Run: headless pygame with SDL's dummy video driver; simulated clock (each Clock.tick advances the game by its frame time, no real sleeping); random seed 0; keys injected as events and as key.get_pressed() state; mouse plan: one left click at the window centre at the start of phase 2, then a move to the lower-right quarter at the start of phase 3.
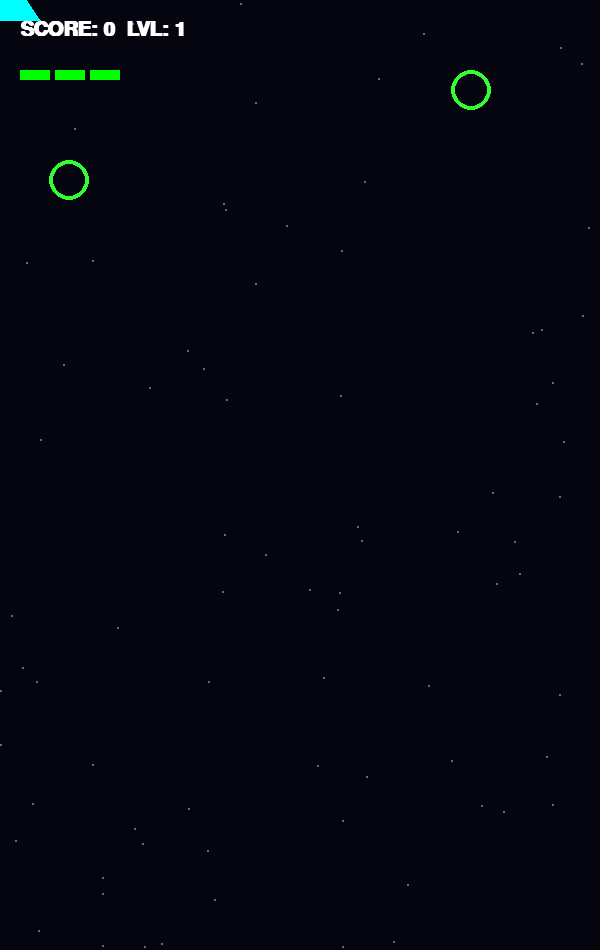
Frame 1 of 4 · flips 1–60 · no input
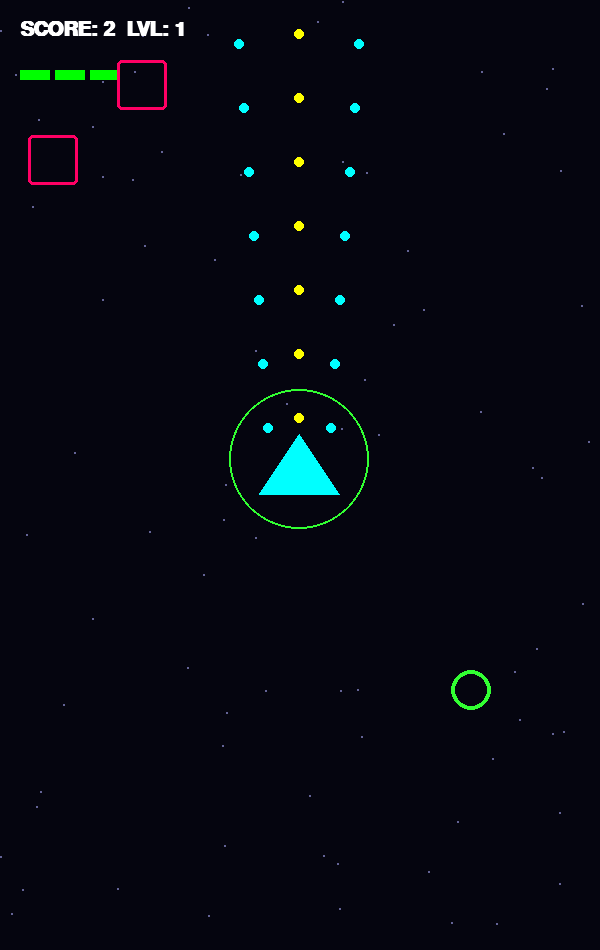
Frame 2 of 4 · flips 61–180 · clicked the window centre · tapped SPACE, RETURN · held RIGHT (→), D
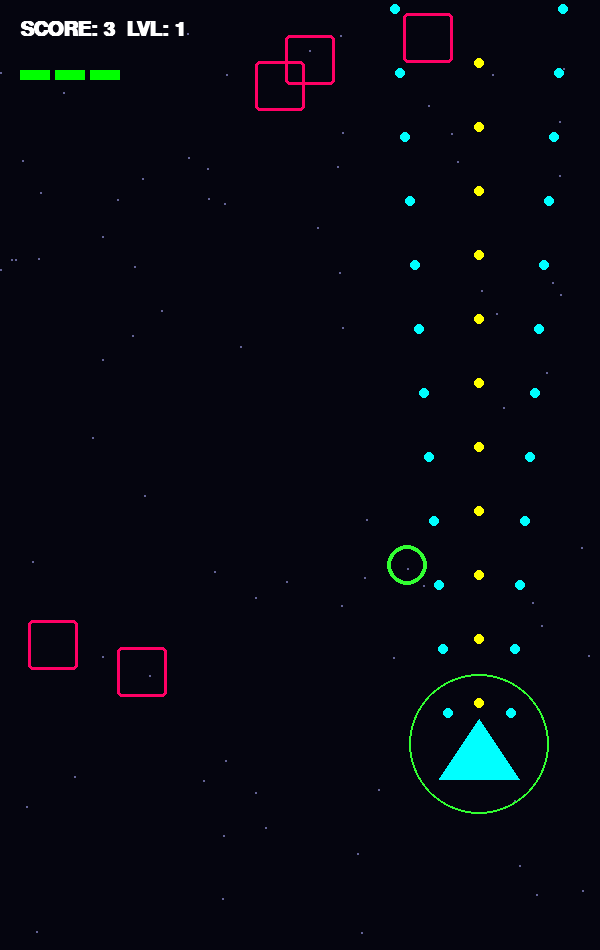
Frame 3 of 4 · flips 181–300 · moved the mouse to the lower-right quarter · held DOWN (↓), S
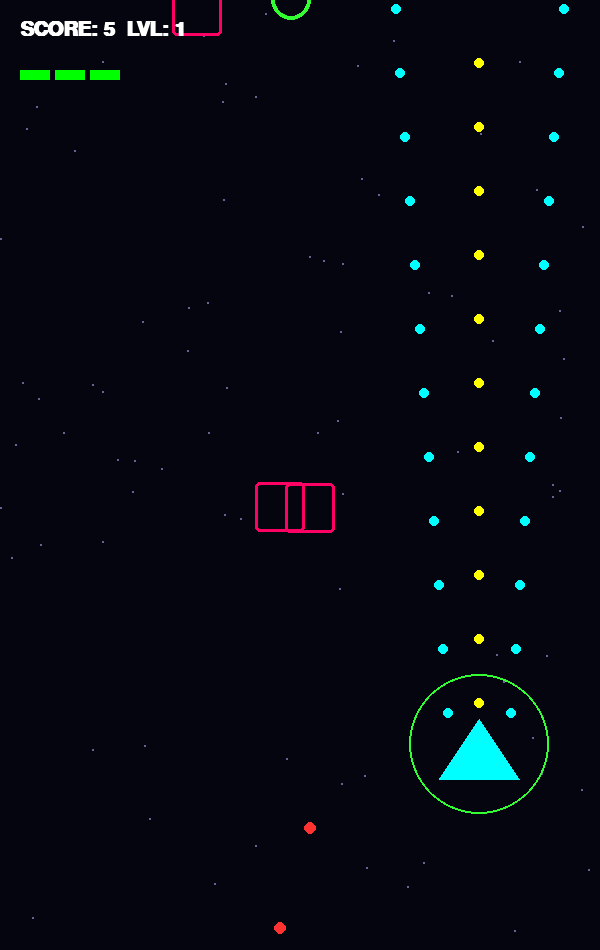
Frame 4 of 4 · flips 301–420 · held LEFT (←), A, UP (↑), W

The pygame program that drew these frames:

import pygame
import random
import math

# --- Core Setup ---
pygame.init()
WIDTH, HEIGHT = 600, 950
screen = pygame.display.set_mode((WIDTH, HEIGHT))
clock = pygame.time.Clock()

C = {
    'bg': (5, 5, 15),
    'p': (0, 255, 255),
    'e': (255, 0, 100),
    'b': (255, 255, 0),
    'eb': (255, 50, 50),  # Enemy Bullet (Red)
    's': (50, 255, 50),
    'tx': (255, 255, 255),
}

# --- Variables ---
player = {'pos': [WIDTH//2, HEIGHT-150], 'shield': 0, 'combo': 0, 'health': 3}
bullets, e_bullets, enemies, powerups, particles, stars = [], [], [], [], [], []
score, level, shake, game_active = 0, 1, 0, True

for _ in range(80):
    stars.append([random.randint(0, WIDTH), random.randint(0, HEIGHT), random.random() * 2 + 1])

def reset_game():
    global player, bullets, e_bullets, enemies, powerups, particles, score, level, shake, game_active, fire_timer, wave_timer
    player = {'pos': [WIDTH//2, HEIGHT-150], 'shield': 0, 'combo': 0, 'health': 3}
    bullets, e_bullets, enemies, powerups, particles = [], [], [], [], []
    score, level, shake, game_active = 0, 1, 0, True
    fire_timer, wave_timer = 0, 0

def spawn_wave():
    wave_size = 4 + (level // 2)
    for _ in range(wave_size):
        enemies.append({
            'pos': [random.randint(0, WIDTH-50), random.randint(-200, 0)],
            'hp': level, 
            's': random.uniform(3, 5 + level*0.3),
            'last_shot': pygame.time.get_ticks()
        })

def create_fx(x, y, color, n=15):
    for _ in range(n):
        particles.append([[x, y], [random.uniform(-5, 5), random.uniform(-5, 5)], random.randint(3, 6), color])

# --- Main Loop ---
running, fire_timer, wave_timer = True, 0, 0

while running:
    for event in pygame.event.get():
        if event.type == pygame.QUIT: running = False
        if event.type == pygame.MOUSEBUTTONDOWN and not game_active: reset_game()

    if game_active:
        shake = max(0, shake - 1)
        m_pos = pygame.mouse.get_pos()
        player['pos'][0] += (m_pos[0] - player['pos'][0] - 25) * 0.2
        player['pos'][1] += (m_pos[1] - player['pos'][1] - 40) * 0.2

        # 1. WAVE & AUTO-FIRE
        wave_timer += 1
        if wave_timer > max(50, 140 - (level * 10)):
            spawn_wave(); wave_timer = 0

        is_god = player['shield'] > 0
        if is_god: player['shield'] -= 1
        
        fire_timer += 1
        if fire_timer >= max(1, 4 - (player['combo'] // 25)):
            bullets.append([player['pos'][0] + 25, player['pos'][1], 0, C['b']])
            if player['combo'] > 15 or is_god:
                bullets.append([player['pos'][0]-5, player['pos'][1]+10, -1.2, C['p']])
                bullets.append([player['pos'][0]+55, player['pos'][1]+10, 1.2, C['p']])
            fire_timer = 0

        # 2. BULLET UPDATES
        for b in bullets[:]:
            b[1] -= 16; b[0] += b[2]
            if b[1] < 0: bullets.remove(b)
        
        for eb in e_bullets[:]:
            eb[1] += 10 # Enemy bullets are slower but deadly
            if eb[1] > HEIGHT: e_bullets.remove(eb)
            # Check if Player Hit
            p_rect = pygame.Rect(player['pos'][0], player['pos'][1], 50, 50)
            if p_rect.collidepoint(eb[0], eb[1]) and not is_god:
                player['health'] -= 1; e_bullets.remove(eb); shake = 20
                if player['health'] <= 0: game_active = False

        # 3. ENEMIES LOGIC
        now = pygame.time.get_ticks()
        for e in enemies[:]:
            e['pos'][1] += e['s']
            e_rect = pygame.Rect(e['pos'][0], e['pos'][1], 50, 50)
            
            # Enemy Shooting Logic
            if now - e['last_shot'] > random.randint(1500, 3000):
                e_bullets.append([e['pos'][0]+25, e['pos'][1]+50])
                e['last_shot'] = now

            if e_rect.colliderect(pygame.Rect(player['pos'][0], player['pos'][1], 50, 50)):
                if not is_god: player['health'] -= 1; enemies.remove(e); shake = 15
                if player['health'] <= 0: game_active = False
                else: enemies.remove(e)

            for b in bullets[:]:
                if e_rect.collidepoint(b[0], b[1]):
                    e['hp'] -= 1
                    if b in bullets: bullets.remove(b)
                    if e['hp'] <= 0:
                        create_fx(e['pos'][0]+25, e['pos'][1]+25, C['e'])
                        enemies.remove(e); score += 1; player['combo'] += 1
                        if score % 50 == 0: level += 1
                    break
            if e['pos'][1] > HEIGHT: enemies.remove(e); player['combo'] = max(0, player['combo'] - 3)

        if random.random() < 0.004: powerups.append([random.randint(50, WIDTH-50), -50])
        for p in powerups[:]:
            p[1] += 5
            if pygame.Rect(p[0]-20, p[1]-20, 40, 40).colliderect(pygame.Rect(player['pos'][0], player['pos'][1], 50, 50)):
                player['shield'] = 500; powerups.remove(p)

    # --- RENDERING ---
    off = [random.randint(-shake, shake), random.randint(-shake, shake)] if shake > 0 else [0,0]
    screen.fill(C['bg'])
    for s in stars: 
        s[1] += s[2]
        if s[1] > HEIGHT: s[1] = 0
        pygame.draw.circle(screen, (100, 100, 150), (int(s[0]), int(s[1])), 1)

    # Draw Player & Health
    px, py = player['pos'][0]+off[0], player['pos'][1]+off[1]
    if game_active:
        if is_god: pygame.draw.circle(screen, C['s'], (int(px+25), int(py+25)), 70, 2)
        pygame.draw.polygon(screen, C['p'], [(px+25, py), (px-15, py+60), (px+65, py+60)])
        # Health Bar
        for i in range(player['health']):
            pygame.draw.rect(screen, (0, 255, 0), (20 + (i*35), 70, 30, 10))

    for e in enemies: pygame.draw.rect(screen, C['e'], (e['pos'][0], e['pos'][1], 50, 50), 3, border_radius=5)
    for b in bullets: pygame.draw.circle(screen, b[3], (int(b[0]), int(b[1])), 5)
    for eb in e_bullets: pygame.draw.circle(screen, C['eb'], (int(eb[0]), int(eb[1])), 6)
    for p in powerups: pygame.draw.circle(screen, C['s'], (p[0], p[1]), 20, 4)

    # UI
    f = pygame.font.SysFont("Arial", 30, True)
    screen.blit(f.render(f"SCORE: {score}  LVL: {level}", True, C['tx']), (20, 20))
    
    if not game_active:
        screen.blit(f.render("GAME OVER - TAP TO RESTART", True, C['e']), (WIDTH//2-180, HEIGHT//2))

    pygame.display.flip()
    clock.tick(60)
pygame.quit()
              
